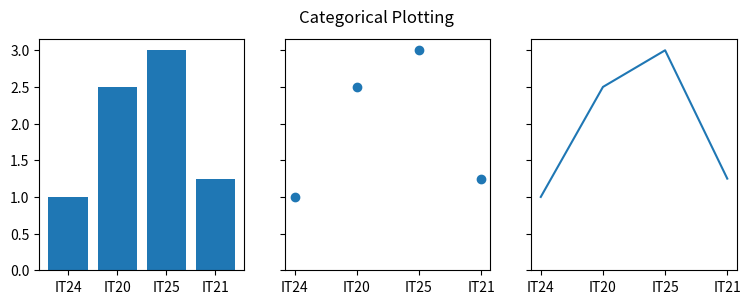

Write the Python code that produced this figure.
import matplotlib.pyplot as plt

data = {'IT24': 1.0, 'IT20': 2.5, 'IT25': 3, 'IT21': 1.25}
names = list(data.keys())
values = list(data.values())

fig, axs = plt.subplots(1, 3, figsize=(9, 3), sharey=True)

# Plotting each type of chart on its respective subplot
axs[0].bar(names, values)
axs[1].scatter(names, values)
axs[2].plot(names, values)

# Adding a title to the entire figure
fig.suptitle('Categorical Plotting')

# Displaying the plots
plt.show()
